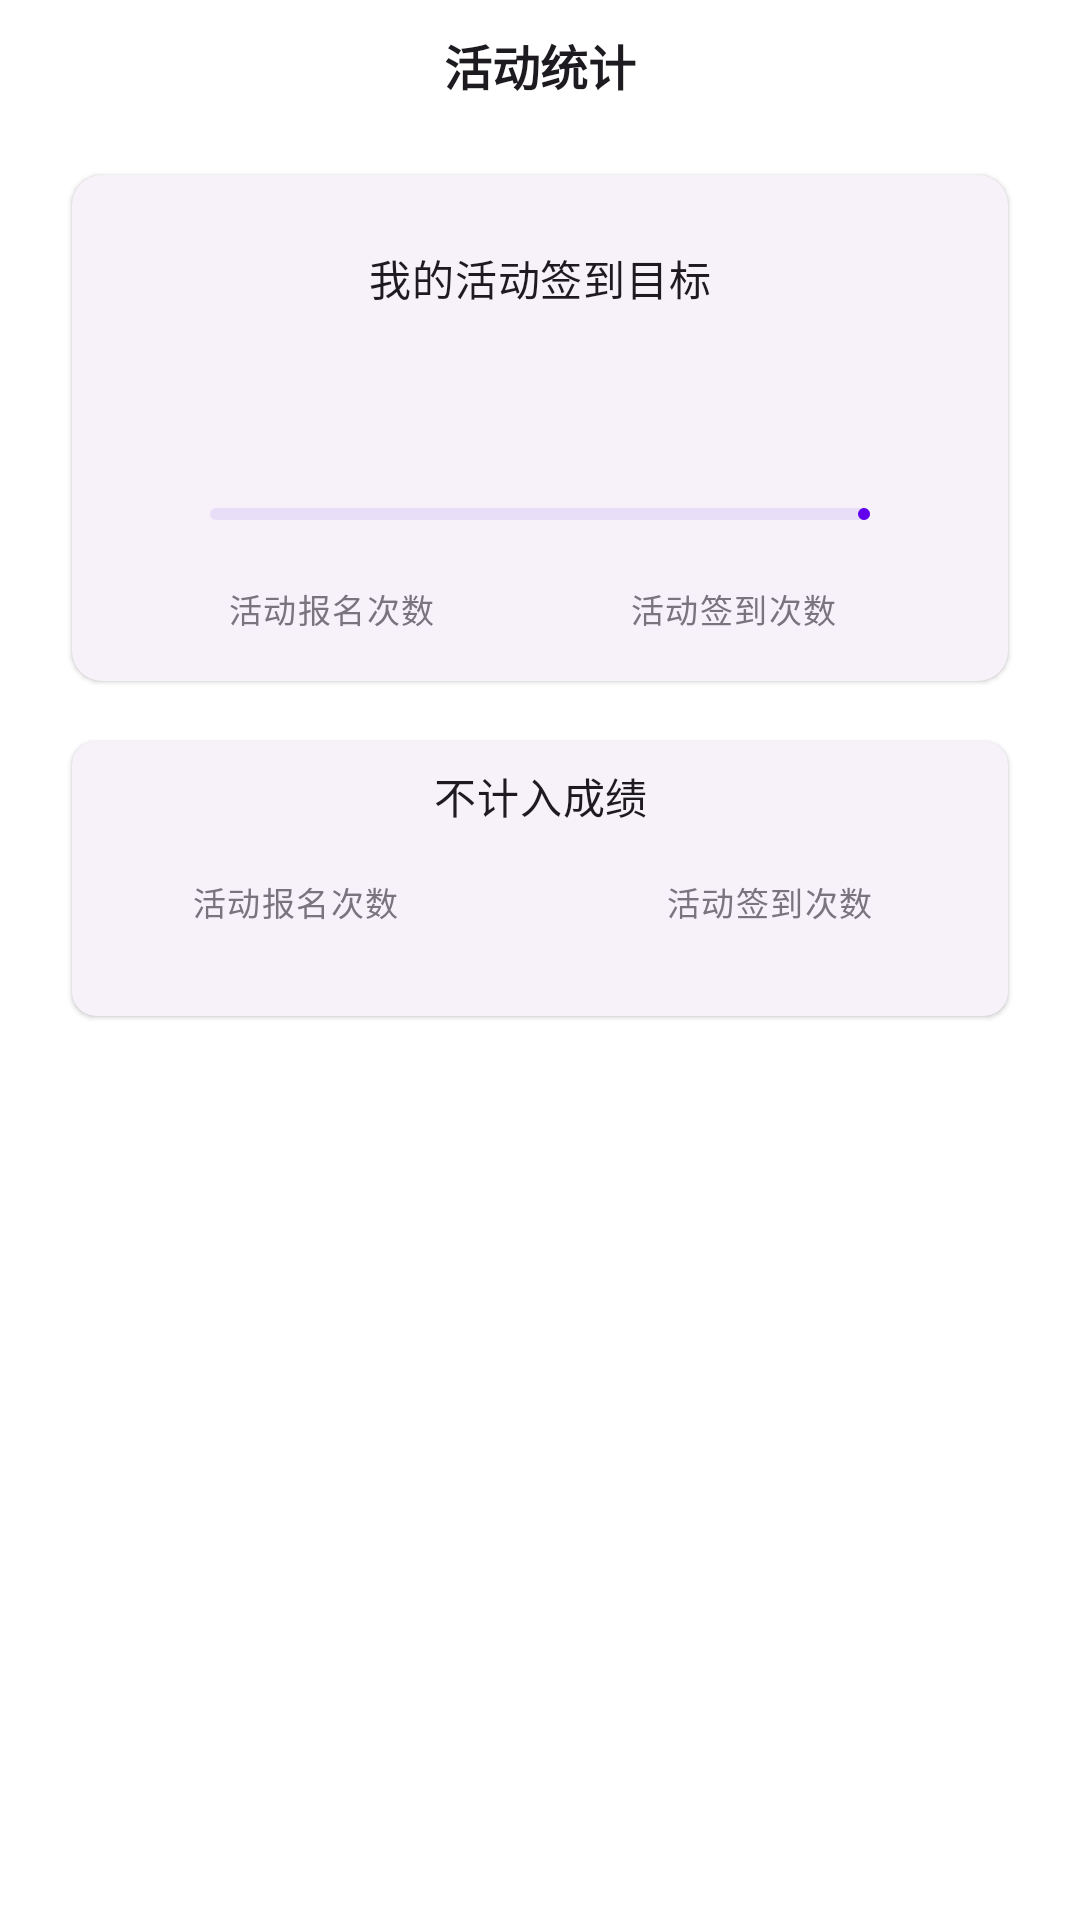

Write the Android layout XML for this screen, with the resource values it uses.
<!-- AndroidManifest.xml: application theme Theme.FuckLegym -->
<!-- res/layout/fragment_mine_activities_bottom_sheet.xml -->
<?xml version="1.0" encoding="utf-8"?>
<layout xmlns:android="http://schemas.android.com/apk/res/android"
    xmlns:app="http://schemas.android.com/apk/res-auto"
    xmlns:tools="http://schemas.android.com/tools">

    <data>

    </data>

    <androidx.constraintlayout.widget.ConstraintLayout
        android:layout_width="match_parent"
        android:layout_height="wrap_content"
        android:paddingBottom="30dp">

        <androidx.appcompat.widget.AppCompatTextView
            android:id="@+id/statistic_title"
            android:layout_width="0dp"
            android:layout_height="wrap_content"
            android:gravity="center"
            android:padding="10dp"
            android:text="活动统计"
            android:textColor="?attr/colorOnBackground"
            android:textSize="16sp"
            android:textStyle="bold"
            app:layout_constraintEnd_toEndOf="parent"
            app:layout_constraintStart_toStartOf="parent"
            app:layout_constraintTop_toTopOf="parent"
            tools:ignore="RtlSymmetry" />

        <com.google.android.material.card.MaterialCardView
            android:id="@+id/graded_card"
            style="@style/Widget.Material3.CardView.Elevated"
            app:cardCornerRadius="10dp"
            android:layout_width="match_parent"
            android:layout_height="wrap_content"
            android:layout_marginHorizontal="24dp"
            android:layout_marginTop="15dp"
            app:layout_constraintTop_toBottomOf="@+id/statistic_title">

            <androidx.constraintlayout.widget.ConstraintLayout
                android:layout_width="match_parent"
                android:layout_height="wrap_content"
                android:orientation="vertical"
                android:padding="16dp"
                android:paddingHorizontal="10dp">

                <TextView
                    android:id="@+id/statistic_purpose_title"
                    android:layout_width="match_parent"
                    android:layout_height="wrap_content"
                    android:layout_marginTop="8dp"
                    android:gravity="center"
                    android:text="@string/statistic_purpose_title"
                    android:textAppearance="?attr/textAppearanceBodyMedium"
                    android:textColor="?attr/colorOnSurface"
                    app:layout_constraintLeft_toLeftOf="parent"
                    app:layout_constraintTop_toTopOf="parent" />

                <TextView
                    android:layout_marginTop="20dp"
                    android:id="@+id/activity_purpose"
                    android:layout_width="match_parent"
                    android:layout_height="wrap_content"
                    android:gravity="center"
                    android:textAppearance="?attr/textAppearanceHeadlineSmall"
                    android:textColor="?attr/colorPrimary"
                    app:layout_constraintLeft_toLeftOf="parent"
                    app:layout_constraintTop_toBottomOf="@+id/statistic_purpose_title"
                    tools:text="0/0次" />

                <com.google.android.material.progressindicator.LinearProgressIndicator
                    android:id="@+id/activity_purpose_progress"
                    android:layout_marginHorizontal="30dp"
                    app:trackCornerRadius="2dp"
                    style="@style/Widget.Material3.LinearProgressIndicator"
                    android:layout_width="0dp"
                    android:layout_height="wrap_content"
                    android:layout_marginTop="14dp"
                    android:indeterminate="false"
                    app:layout_constraintEnd_toEndOf="parent"
                    app:layout_constraintStart_toStartOf="parent"
                    app:layout_constraintTop_toBottomOf="@+id/activity_purpose" />

                <androidx.constraintlayout.widget.ConstraintLayout
                    android:layout_width="match_parent"
                    android:layout_height="wrap_content"
                    android:layout_marginHorizontal="16dp"
                    android:layout_marginTop="16dp"
                    android:orientation="horizontal"
                    app:layout_constraintLeft_toLeftOf="parent"
                    app:layout_constraintTop_toBottomOf="@+id/activity_purpose_progress">

                    <TextView
                        android:id="@+id/activity_registered_title"
                        style="@style/TextAppearance.Material3.LabelSmall"
                        android:layout_width="wrap_content"
                        android:layout_height="wrap_content"
                        android:paddingStart="20dp"
                        android:paddingEnd="5dp"
                        android:text="@string/statistic_registered_title"
                        android:textColor="?attr/colorOutline"
                        app:layout_constraintBottom_toBottomOf="parent"
                        app:layout_constraintLeft_toLeftOf="parent"
                        tools:ignore="PrivateResource" />

                    <TextView
                        android:id="@+id/activity_registered"
                        android:layout_width="wrap_content"
                        android:layout_height="wrap_content"
                        android:textAppearance="?attr/textAppearanceBodyLarge"
                        android:textColor="?attr/colorOnSurface"
                        android:textStyle="bold"
                        app:layout_constraintLeft_toRightOf="@+id/activity_registered_title"
                        app:layout_constraintTop_toTopOf="parent"
                        tools:text="0" />

                    <TextView
                        android:id="@+id/activity_signed_title"
                        style="@style/TextAppearance.Material3.LabelSmall"
                        android:layout_width="wrap_content"
                        android:layout_height="wrap_content"
                        android:text="@string/statistic_signed_title"
                        android:textColor="?attr/colorOutline"
                        app:layout_constraintBottom_toBottomOf="parent"
                        app:layout_constraintRight_toLeftOf="@+id/activity_signed"
                        tools:ignore="PrivateResource" />

                    <TextView
                        android:id="@+id/activity_signed"
                        android:layout_width="wrap_content"
                        android:layout_height="wrap_content"
                        android:paddingStart="5dp"
                        android:paddingEnd="20dp"
                        android:textAppearance="?attr/textAppearanceBodyLarge"
                        android:textColor="?attr/colorOnSurface"
                        android:textStyle="bold"
                        app:layout_constraintRight_toRightOf="parent"
                        app:layout_constraintTop_toTopOf="parent"
                        tools:text="0" />
                </androidx.constraintlayout.widget.ConstraintLayout>

            </androidx.constraintlayout.widget.ConstraintLayout>

        </com.google.android.material.card.MaterialCardView>

        <com.google.android.material.card.MaterialCardView
            app:cardCornerRadius="8dp"
            android:id="@+id/card_second"
            style="@style/Widget.Material3.CardView.Elevated"
            android:layout_width="match_parent"
            android:layout_height="wrap_content"
            android:layout_marginHorizontal="24dp"
            android:layout_marginTop="20dp"
            app:layout_constraintTop_toBottomOf="@+id/graded_card">

            <TextView
                android:id="@+id/statistic_no_grade_title"
                android:layout_width="match_parent"
                android:layout_height="wrap_content"
                android:layout_marginTop="8dp"
                android:gravity="center"
                android:text="@string/statistic_no_grade_title"
                android:textAppearance="?attr/textAppearanceBodyMedium"
                android:textColor="?attr/colorOnSurface" />

            <androidx.constraintlayout.widget.ConstraintLayout
                android:layout_width="match_parent"
                android:layout_height="wrap_content"
                android:layout_marginTop="40dp"
                android:layout_marginBottom="30dp"
                android:layout_marginHorizontal="20dp"
                android:orientation="horizontal">

                <TextView
                    android:id="@+id/activity_registered_title_no_grade"
                    style="@style/TextAppearance.Material3.LabelSmall"
                    android:layout_width="wrap_content"
                    android:layout_height="wrap_content"
                    android:paddingStart="20dp"
                    android:paddingEnd="5dp"
                    android:text="@string/statistic_registered_title"
                    android:textColor="?attr/colorOutline"
                    app:layout_constraintBottom_toBottomOf="parent"
                    app:layout_constraintLeft_toLeftOf="parent"
                    tools:ignore="PrivateResource" />

                <TextView
                    android:id="@+id/activity_registered_no_grade"
                    android:layout_width="wrap_content"
                    android:layout_height="wrap_content"
                    android:textAppearance="?attr/textAppearanceBodyLarge"
                    android:textColor="?attr/colorOnSurface"
                    android:textStyle="bold"
                    app:layout_constraintLeft_toRightOf="@+id/activity_registered_title_no_grade"
                    app:layout_constraintTop_toTopOf="parent"
                    tools:text="0" />

                <TextView
                    android:id="@+id/activity_signed_title_no_grade"
                    style="@style/TextAppearance.Material3.LabelSmall"
                    android:layout_width="wrap_content"
                    android:layout_height="wrap_content"
                    android:text="@string/statistic_signed_title"
                    android:textColor="?attr/colorOutline"
                    app:layout_constraintBottom_toBottomOf="parent"
                    app:layout_constraintRight_toLeftOf="@+id/activity_signed_no_grade"
                    tools:ignore="SmallSp" />

                <TextView
                    android:id="@+id/activity_signed_no_grade"
                    android:layout_width="wrap_content"
                    android:layout_height="wrap_content"
                    android:paddingStart="5dp"
                    android:paddingEnd="20dp"
                    android:textAppearance="?attr/textAppearanceBodyLarge"
                    android:textColor="?attr/colorOnSurface"
                    android:textStyle="bold"
                    app:layout_constraintRight_toRightOf="parent"
                    app:layout_constraintTop_toTopOf="parent"
                    tools:text="0" />
            </androidx.constraintlayout.widget.ConstraintLayout>

        </com.google.android.material.card.MaterialCardView>

        <Space
            android:layout_width="match_parent"
            android:layout_height="30dp"
            app:layout_constraintTop_toBottomOf="@id/card_second"
            app:layout_constraintBottom_toBottomOf="parent" />

    </androidx.constraintlayout.widget.ConstraintLayout>
</layout>
<!-- resources referenced by this layout -->
<resources>
  <string name="statistic_no_grade_title">不计入成绩</string>
  <string name="statistic_purpose_title">我的活动签到目标</string>
  <string name="statistic_registered_title">活动报名次数</string>
  <string name="statistic_signed_title">活动签到次数</string>
  <style name="Theme.FuckLegym" parent="Theme.Material3.DayNight.NoActionBar">
          
          <item name="windowActionBar">false</item>
          <item name="windowNoTitle">true</item>
  
          <item name="colorPrimary">@color/purple_500</item>
          <item name="colorPrimaryVariant">@color/purple_700</item>
          <item name="colorOnPrimary">@color/white</item>
          
          <item name="colorSecondary">@color/teal_200</item>
          <item name="colorSecondaryVariant">@color/teal_700</item>
          <item name="colorOnSecondary">@color/black</item>
          
          <item name="android:statusBarColor" tools:targetApi="l">@android:color/transparent</item>
          
          <item name="android:windowBackground">@drawable/bg_splash</item>
          <item name="popupMenuStyle">@style/MaterialPopupMenuStyle</item>
          <item name="popupMenuBackground">@drawable/background_popup_menu</item>
  
      </style>
  <color name="purple_500">#FF6200EE</color>
  <color name="purple_700">#FF3700B3</color>
  <color name="white">#FFFFFFFF</color>
  <color name="teal_200">#FF03DAC5</color>
  <color name="teal_700">#FF018786</color>
  <color name="black">#FF000000</color>
  <style name="MaterialPopupMenuStyle" parent="Widget.Material3.PopupMenu">
          <item name="android:popupBackground">@drawable/background_popup_menu</item>
      </style>
  <!-- drawable background_popup_menu (drawable) -->
  <?xml version="1.0" encoding="utf-8"?>
  <shape xmlns:tools="http://schemas.android.com/tools"
      xmlns:android="http://schemas.android.com/apk/res/android">
      <solid android:color="?attr/colorSecondaryContainer"
          tools:ignore="PrivateResource" />
      <corners android:radius="20dp" />
      <padding
          android:bottom="10dp"
          android:top="10dp" />
  
  </shape>
</resources>
